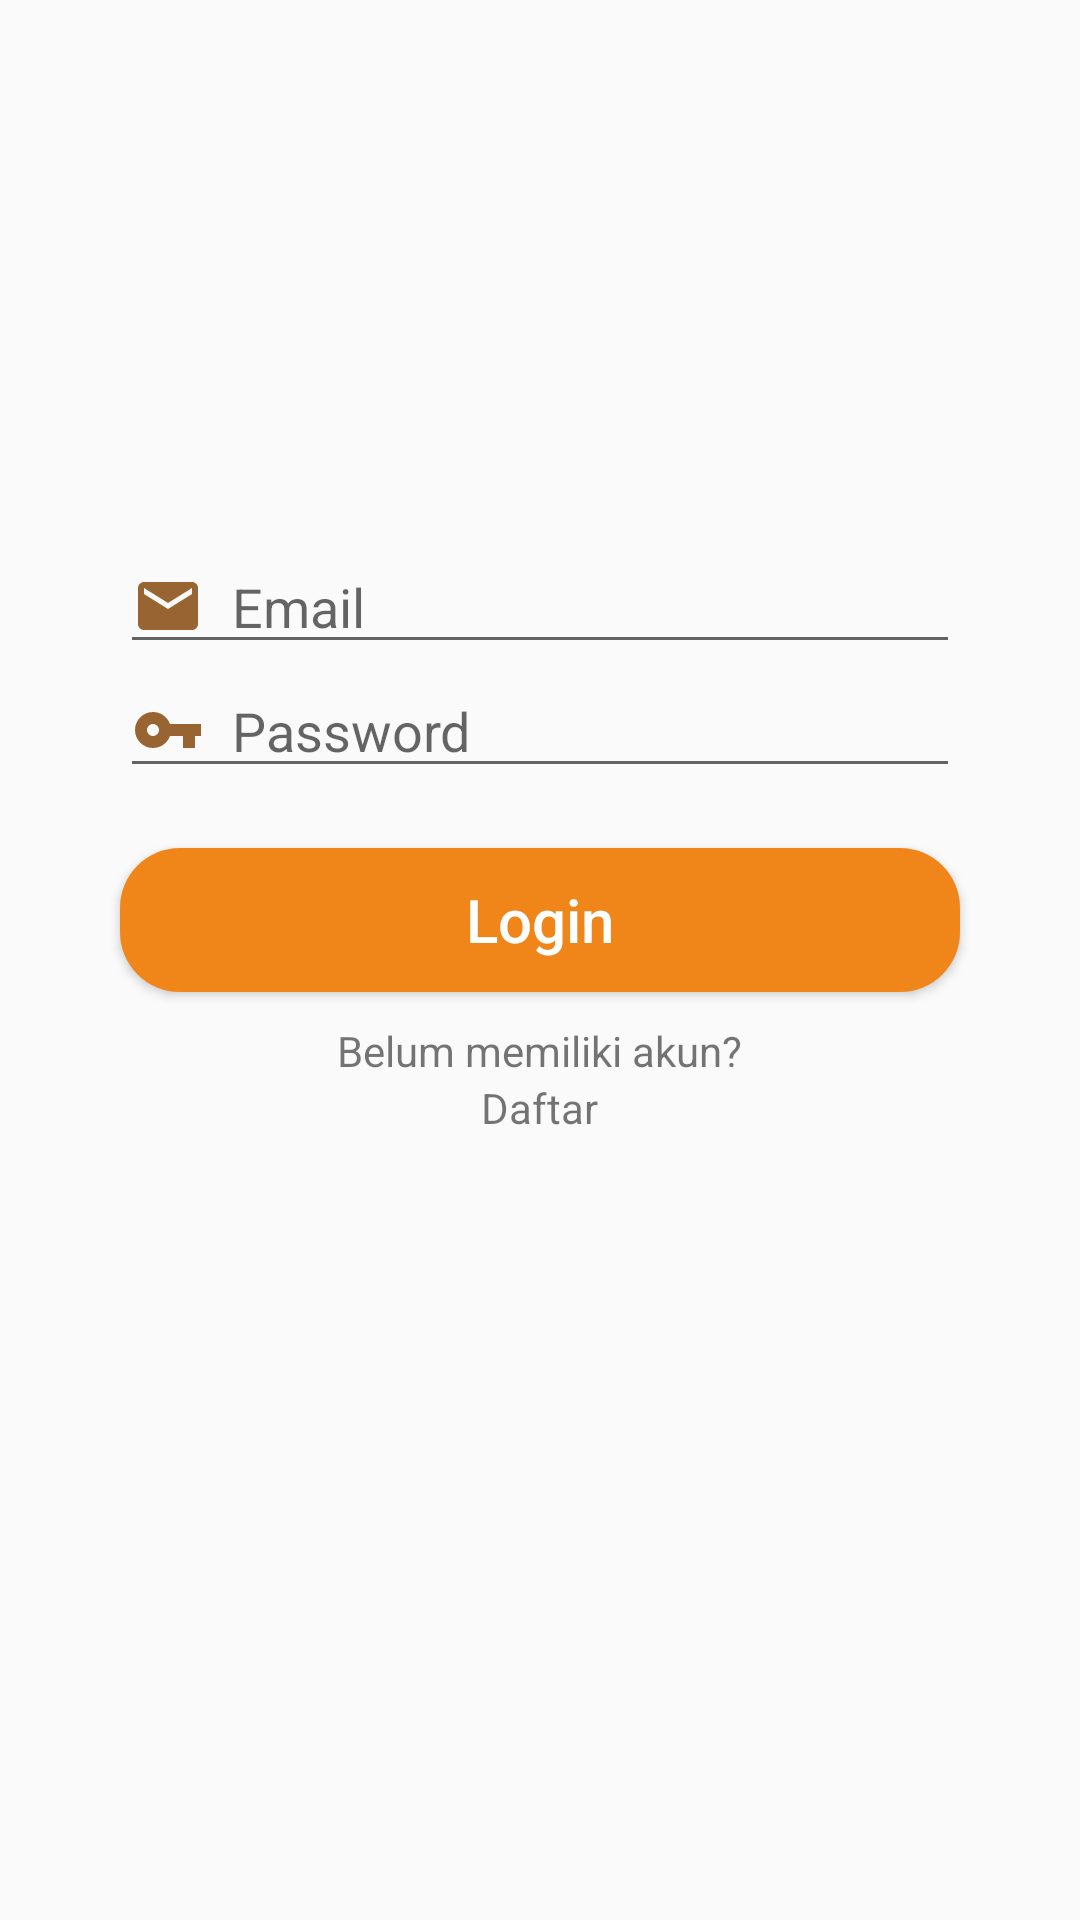

Write the Android layout XML for this screen, with the resource values it uses.
<!-- AndroidManifest.xml: application theme AppTheme -->
<!-- res/layout/activity_login.xml -->
<?xml version="1.0" encoding="utf-8"?>
<LinearLayout xmlns:android="http://schemas.android.com/apk/res/android"
    xmlns:app="http://schemas.android.com/apk/res-auto"
    xmlns:tools="http://schemas.android.com/tools"
    android:layout_width="match_parent"
    android:layout_height="match_parent"
    android:orientation="vertical"
    tools:context=".LoginActivity">

    <ImageView
        android:layout_width="120dp"
        android:layout_height="120dp"
        app:srcCompat="@drawable/head"
        android:layout_gravity="center_horizontal"
        android:layout_marginVertical="30dp"/>

    <EditText
        android:id="@+id/email"
        android:layout_width="match_parent"
        android:layout_height="wrap_content"
        android:layout_marginHorizontal="40dp"
        android:drawableLeft="@drawable/icon_email"
        android:drawablePadding="5dp"
        android:hint=" Email"
        android:inputType="textEmailAddress"
        android:textColor="@color/darkBrown" />
    <EditText
        android:id="@+id/password"
        android:layout_width="match_parent"
        android:layout_height="wrap_content"
        android:hint=" Password"
        android:inputType="textPassword"
        android:layout_marginHorizontal="40dp"
        android:drawableLeft="@drawable/icon_key"
        android:drawablePadding="5dp"
        android:textColor="@color/darkBrown"/>
    <Button
        android:id="@+id/btnLogin"
        android:layout_width="match_parent"
        android:layout_height="wrap_content"
        android:text="Login"
        android:textSize="20sp"
        android:layout_marginHorizontal="40dp"
        android:textColor="#FFFFFF"
        android:background="@drawable/tombolorange"
        android:layout_marginTop="20dp"
        android:textAllCaps="false"
        />
    <TextView
        android:layout_width="wrap_content"
        android:layout_height="wrap_content"
        android:text="Belum memiliki akun?"
        android:layout_gravity="center"
        android:layout_marginTop="10dp"/>
    <TextView
        android:id="@+id/linkDaftar"
        android:layout_width="wrap_content"
        android:layout_height="wrap_content"
        android:text="Daftar"
        android:textColorLink="@color/brown"
        android:layout_gravity="center"/>

    <ProgressBar
        android:layout_width="25dp"
        android:layout_height="25dp"
        android:layout_gravity="center"
        android:layout_marginTop="10dp"
        android:indeterminate="true"
        android:indeterminateTintMode="src_atop"
        android:indeterminateTint="@color/orange"
        android:id="@+id/loadingBar"
        android:visibility="gone"/>

</LinearLayout>
<!-- resources referenced by this layout -->
<resources>
  <color name="brown">#986532</color>
  <color name="darkBrown">#663333</color>
  <color name="orange">#F08519</color>
  <!-- drawable icon_email (drawable) -->
  <vector android:height="24dp" android:tint="#986532"
      android:viewportHeight="24.0" android:viewportWidth="24.0"
      android:width="24dp" xmlns:android="http://schemas.android.com/apk/res/android">
      <path android:fillColor="#FF000000" android:pathData="M20,4L4,4c-1.1,0 -1.99,0.9 -1.99,2L2,18c0,1.1 0.9,2 2,2h16c1.1,0 2,-0.9 2,-2L22,6c0,-1.1 -0.9,-2 -2,-2zM20,8l-8,5 -8,-5L4,6l8,5 8,-5v2z"/>
  </vector>
  <!-- drawable icon_key (drawable) -->
  <vector android:height="24dp" android:tint="#986532"
      android:viewportHeight="24.0" android:viewportWidth="24.0"
      android:width="24dp" xmlns:android="http://schemas.android.com/apk/res/android">
      <path android:fillColor="#FF000000" android:pathData="M12.65,10C11.83,7.67 9.61,6 7,6c-3.31,0 -6,2.69 -6,6s2.69,6 6,6c2.61,0 4.83,-1.67 5.65,-4H17v4h4v-4h2v-4H12.65zM7,14c-1.1,0 -2,-0.9 -2,-2s0.9,-2 2,-2 2,0.9 2,2 -0.9,2 -2,2z"/>
  </vector>
  <!-- drawable tombolorange (drawable) -->
  <?xml version="1.0" encoding="utf-8"?>
  <selector xmlns:android="http://schemas.android.com/apk/res/android">
      <item>
          <shape android:shape="rectangle">
              <solid android:color="@color/orange"/>
              <corners android:radius="20dp" />
          </shape>
      </item>
  </selector>
  <style name="AppTheme" parent="Theme.AppCompat.Light.DarkActionBar">
          
          <item name="colorPrimary">@color/colorPrimary</item>
          <item name="colorPrimaryDark">@color/colorPrimaryDark</item>
          <item name="colorAccent">@color/colorAccent</item>
          <item name="actionBarStyle">@style/MyActionBar</item>
      </style>
  <color name="colorPrimary">#FFF582</color>
  <color name="colorPrimaryDark">#F6AE45</color>
  <color name="colorAccent">#663333</color>
  <style name="MyActionBar" parent="Widget.AppCompat.ActionBar.Solid">
          <item name="titleTextStyle">@style/MyTitleTextStyle</item>
      </style>
  <style name="MyTitleTextStyle" parent="TextAppearance.AppCompat.Widget.ActionBar.Title">
          <item name="android:textColor">@color/lightOrange</item>
      </style>
  <color name="lightOrange">#F6AE45</color>
</resources>
